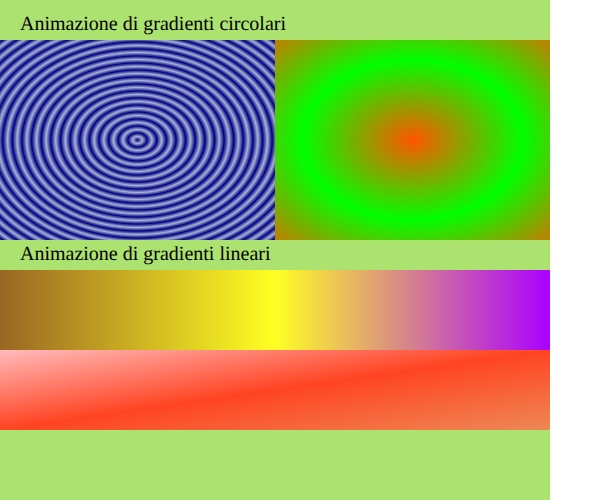
t = 0.00 s
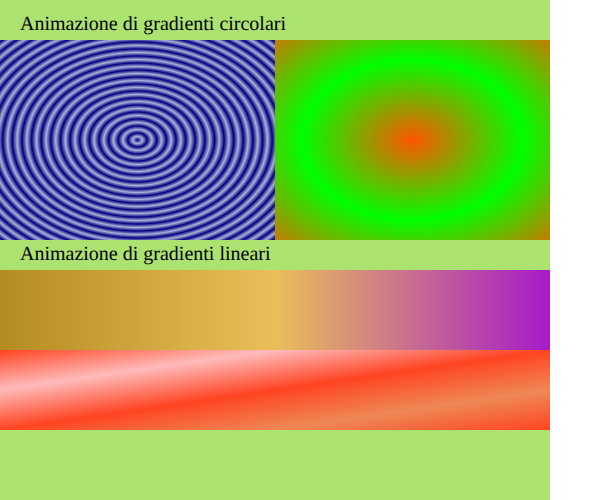
t = 1.25 s
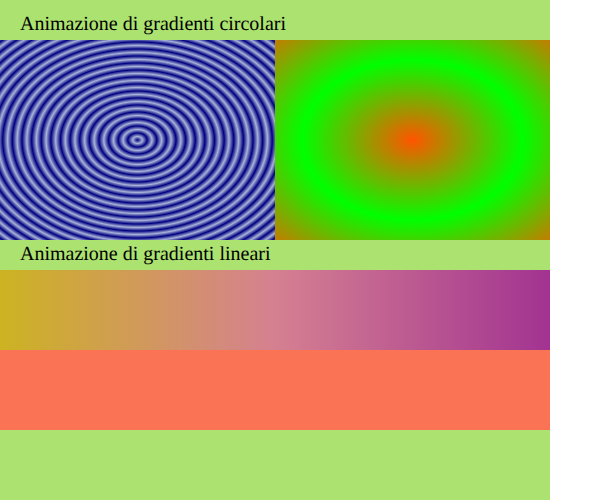
t = 2.50 s
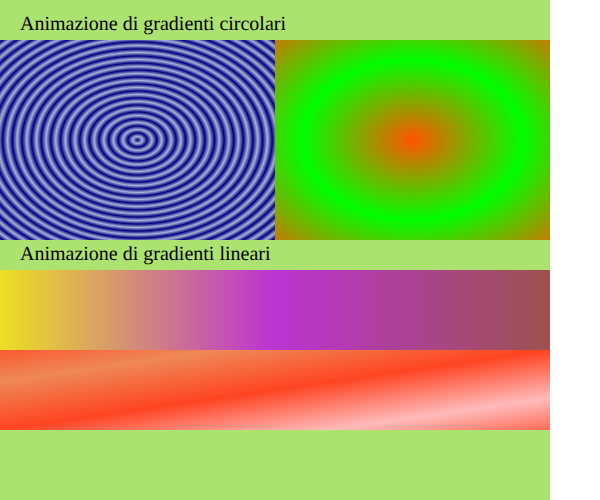
t = 4.00 s
t = 5.00 s: frame unchanged from t = 0.00 s, image omitted
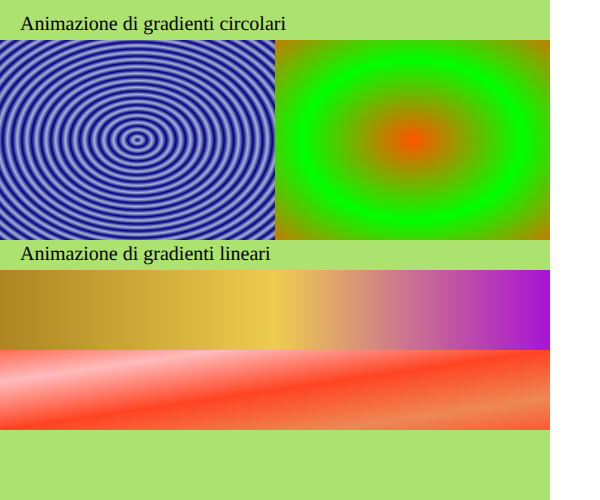
t = 6.00 s

The animated SVG that drew these frames (rendered in a browser with its animation timeline set to each time). Animation: 18 SMIL elements (animate=18); one cycle of 8.00 s, repeats indefinitely.

<!DOCTYPE svg PUBLIC "-//W3C//DTD SVG 20001102//EN" 
  "http://www.w3.org/TR/2000/CR-SVG-20001102/DTD/svg-20001102.dtd">
<svg width="600" height="500" xml:space="preserve" xmlns="http://www.w3.org/2000/svg"
     xmlns:xlink="http://www.w3.org/1999/xlink">
   <title>SVG - Imparare con gli esempi</title>
	<defs>
		<radialGradient id="MyRadialGradient" gradientUnits="objectBoundingBox"
                      cx="50%" cy="50%" r="80%" fx="50%" fy="50%" spreadMethod="reflect">
			<stop offset="0%" style="stop-color:#ff5500; stop-opacity:1" >
				<animate attributeName="offset" begin="0s" dur="4s"
					values="0%;0%;0%" keyTimes="0;2;4" repeatCount="indefinite"/>
			</stop>
			<stop offset="0%" style="stop-color:#00ff00; stop-opacity:1" >
				<animate attributeName="offset" begin="0s" dur="4s"
					values="0%;0%;50%" keyTimes="0;2;4" repeatCount="indefinite"/>
			</stop>
			<stop offset="0%" style="stop-color:#ff5500; stop-opacity:1" >
				<animate attributeName="offset" begin="0s" dur="4s"
					values="0%;50%;100%" keyTimes="0;2;4" repeatCount="indefinite"/>
			</stop>
			<stop offset="50%" style="stop-color:#00ff00; stop-opacity:1" >
				<animate attributeName="offset" begin="0s" dur="4s"
					values="50%;100%;100%" keyTimes="0;2;4" repeatCount="indefinite"/>
			</stop>
			<stop offset="100%" style="stop-color:#ff5500; stop-opacity:1" >
				<animate attributeName="offset" begin="0s" dur="4s"
					values="100%;100%;100%" keyTimes="0;2;4" repeatCount="indefinite"/>
			</stop>
			<animate attributeName="fx" begin="0s" dur="8s"
				values="50%;0%;50%;100%;50%" keyTimes="0;2;4;6;8" repeatCount="indefinite"/>
		</radialGradient>
<radialGradient id="blu" cx="50%" cy="50%" r="7%" fx="50%" fy="50%" spreadMethod="reflect" gradientUnits="objectBoundingBox">
	<stop offset="0%" style="stop-color:rgb(0,0,128);stop-opacity:1">
		<animate attributeName="offset" begin="0s" dur="1.5s"
			values="0%;0%;0%" keyTimes="0;2;4" repeatCount="indefinite"/></stop>
	<stop offset="25%" style="stop-color:rgb(168,178,216);stop-opacity:1">
		<animate attributeName="offset" begin="0s" dur="1.5s"
			values="0%;0%;50%" keyTimes="0;2;4" repeatCount="indefinite"/></stop>
	<stop offset="50%" style="stop-color:rgb(0,0,128);stop-opacity:1">
		<animate attributeName="offset" begin="0s" dur="1.5s"
			values="0%;50%;100%" keyTimes="0;2;4" repeatCount="indefinite"/></stop>
	<stop offset="75%" style="stop-color:rgb(168,178,216);stop-opacity:1">
		<animate attributeName="offset" begin="0s" dur="1.5s"
			values="50%;100%;100%" keyTimes="0;2;4" repeatCount="indefinite"/></stop>
	<stop offset="100%" style="stop-color:rgb(0,0,128);stop-opacity:1">
		<animate attributeName="offset" begin="0s" dur="1.5s"
			values="100%;100%;100%" keyTimes="0;2;4" repeatCount="indefinite"/></stop>

</radialGradient>
<linearGradient id="rosso" x1="0" y1="0" x2="1" y2="1" spreadMethod="reflect">
       <stop offset="0%" style="stop-color: #ffbbbb"/>
       <stop offset="50%" style="stop-color: #ff4422"/>
      <stop offset="100%" style="stop-color: #ee8855"/>

      <animate attributeName="x1" attributeType="XML" begin="0s" dur="5s"
         from="0" to="1" repeatCount="indefinite"/>
      <animate attributeName="y1" attributeType="XML" begin="0s" dur="5s"
         from="0" to="1" repeatCount="indefinite"/>
 
       <animate attributeName="x2" attributeType="XML" begin="0s" dur="5s"
         from="1" to="0" repeatCount="indefinite"/>
       <animate attributeName="y2" attributeType="XML" begin="0s" dur="5s"
         from="1" to="0" repeatCount="indefinite"/>
</linearGradient>

<linearGradient id="marrone-viola">
       <stop offset="0%" style="stop-color: #996622">

      <animate attributeName="stop-color" attributeType="CSS" begin="0s" dur="5s"
           from="#996622" to="#ffff22" repeatCount="indefinite"/>
       </stop>

       <stop offset="50%" style="stop-color: #ffff22">
         <animate attributeName="stop-color" attributeType="CSS" begin="0s" dur="5s"
           from="#ffff22" to="#aa00ff" repeatCount="indefinite"/>
       </stop>

       <stop offset="100%" style="stop-color: #aa00ff">
        <animate attributeName="stop-color" attributeType="CSS" begin="0s" dur="5s"
           from="#aa00ff" to="#996622" repeatCount="indefinite"/>
       </stop>
</linearGradient>

</defs>
<rect id="bg"  width="550" height="500" x="0" y="0" fill="#ACE270"/>
<rect x="0" y="40" width="275" height="200" style="fill:url(#blu)"/>
<rect x="275" y="40" width="275" height="200" style="fill:url(#MyRadialGradient)"/>
<rect x="0" y="270" width="550" height="80" style="fill:url(#marrone-viola)"/>
<rect x="0" y="350" width="550" height="80" style="fill:url(#rosso)"/>

  
<text x="20" y="30" style="fill: #000; font-size: 20px">Animazione di gradienti circolari</text>
<text x="20" y="260" style="fill: #000; font-size: 20px">Animazione di gradienti lineari</text>
</svg>
